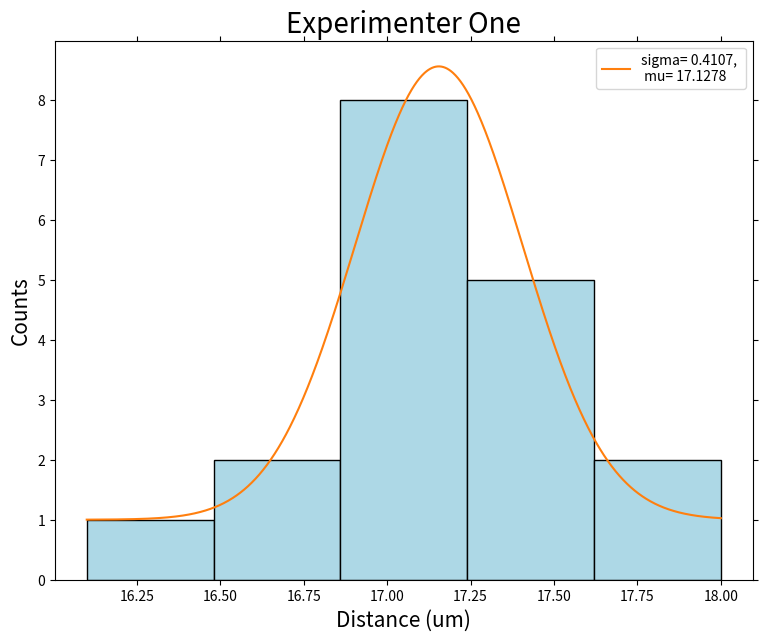
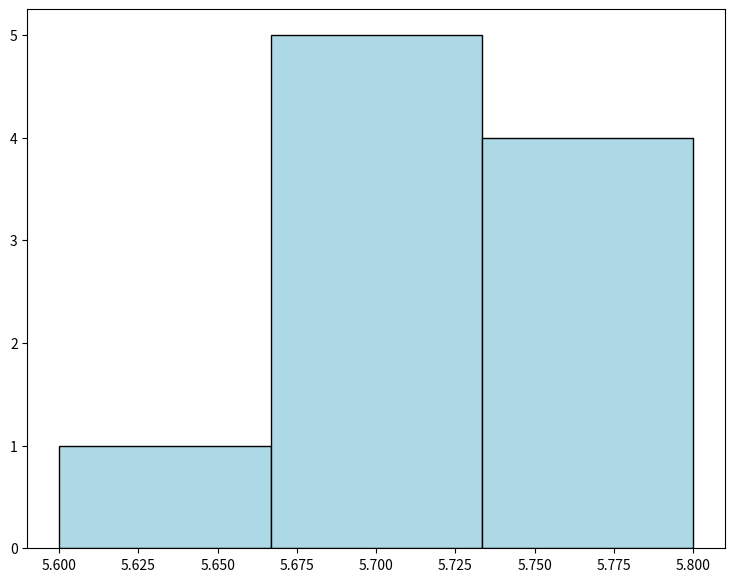
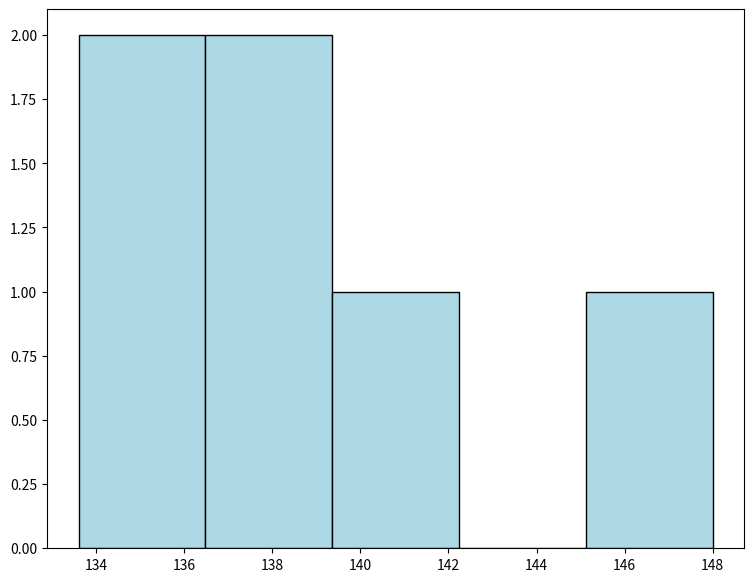
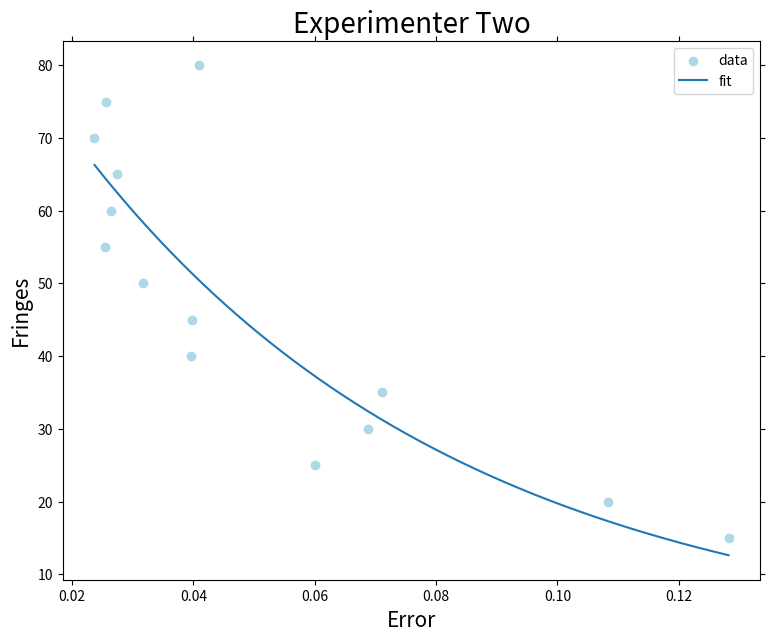

The matplotlib source for these figures, in order:
import numpy as np
from scipy.optimize import curve_fit
from pylab import *
from math import e
import matplotlib
import matplotlib.pyplot as plt
import matplotlib.ticker as ticker
import scipy
from scipy import stats
from scipy.stats import norm

#################################
#Guassian and line fitting
#By Alexandra Higley
#################################

#Example One, Histogram that actually works

data1 = (17.2,17.7,18,16.9,17,17.3,17.4,17.1,16.6,17.2,16.1,17.3,17,17,17.5,17.3,16.7,17)
#array of data

counts1,bins1 = np.histogram(data1, bins=5)
#making counts and bins
mu1, sigma1 = scipy.stats.norm.fit(data1)
#easy way to find mu and sigma, but not necessary

binmid1 = np.zeros(5,dtype='f4')
for i in range(5):
    binmid1[i] = (bins1[i+1]+bins1[i])/2.0
#for a histogram, you want to find the midpoint on the bins
#You want to fit it to the midpoint. for loop to find
#midpoints.

#***Note that the range is how many bins you want and the
#length of the new array for the midpoint is also the length
#og how many bins you want

print('BIN EDGES: ', bins1[:-1])
#:-1 because there is one more bin edge than count
#you want all bin edges but last
print('BIN CENTERS: ', binmid1)
print('COUNTS: ', counts1)


def line1(x,a1,mu,sig):
    y1 = 1 + a1*e**((-(x-mu)**2)/(2*sig**2))
    return y1

def line2(x,a,b):
    y2 = a*(b**x)
    return y2

def line3(x,m,b):
    y3 = m*x + b
    return y3


#Defining different types of lines.
#line1 - gaussian
#line2 - exponential
#line3 - linear
#More can be added if need be

p1= np.array([1,0,10])
#an array of what we think the variables will be for the gaussian
#[a1,mu,sig]
#it's not always necessary but if you are getting lines when
#you don't think there should be or if you're getting a parameter-related
#error, it's pronan;y because you don't have this or the numbers in it aren't
#good enough guesses

popt1, pcov1 = curve_fit(line1, binmid1, counts1, p0=p1)
#calling curve_fit. if you are fitting something that isn't gaussian,
#you need to take p0=p1 out.
xarr1 = np.linspace(np.min(data1),np.max(data1), 1000)
#making an array of a lot of data points between min/max of the data
#the more you have the more clear the gaussian will be
yarr1 = line1(xarr1, *popt1)
#calling function that defined whatever line you are fitting

#Also, when this does plot, it won't go down to zero. That's because
#There is no "zero data." Talking around, I don't think this matters
#But if you really want to, you can fix it by either zeroing the xdata
#or adding two more adjacent points on either side of the histogram
#with y coordinates of zero.


#I use object-oriented plotting instead of the regular way which lets you
#have way more control over how your plots look.

fig1,ax1 =plt.subplots(figsize=(9,7))
#ax2.hist(bins[:-1],bins, edgecolor='black', facecolor='cornflowerblue',weights=counts)
ax1.hist(bins1[:-1],bins1, edgecolor='black', facecolor='lightblue',weights=counts1)
ax1.plot(xarr1,yarr1)

ax1.set_xlabel('Distance (um)',fontsize=15)
ax1.set_ylabel('Counts',fontsize=15)

ax1.tick_params(axis='both',which='minor',direction='in')
ax1.tick_params(top=True,right=True)
ax1.tick_params(which='minor',top=True,right=True)

ax1.set_title("Experimenter One", fontsize = 20)
plt.legend(["sigma= {}, \n mu= {}".format(round(sigma1,4),round(mu1,4))])
#plt.legend()
plt.show()

#################################
#Example Two, Histograms that won't work

data2 = (5.7,5.7,5.6,5.7,5.8,5.8,5.7,5.8,5.7,5.8)
data3 = (148,136,133.6,138.4,137.2,141)

counts2,bins2 = np.histogram(data2, bins=3)
mu2, sigma2 = scipy.stats.norm.fit(data2)
#It's kinda stupid to try to fit a gaussian to three points
#I know that orgin will do it but I'm not sure that's a good thing.
# [redacted]
#to that your data is "gaussian" if you only have three unique values
#If there are only 3 points, it could be anything. In this case,
#I said the data was bad/ not diverse, but it's open to interpretation

counts3,bins3 = np.histogram(data3, bins=5)
mu3, sigma3 = scipy.stats.norm.fit(data3)
# [redacted]
#but also it's just not gaussian.

fig2,ax2 =plt.subplots(figsize=(9,7))
ax2.hist(bins2[:-1],bins2, edgecolor='black', facecolor='lightblue',weights=counts2)
plt.show()

fig3,ax3 =plt.subplots(figsize=(9,7))
ax3.hist(bins3[:-1],bins3, edgecolor='black', facecolor='lightblue',weights=counts3)
plt.show()

#################################
#Example Three, fitting to scatter plots

error = (0.1282,0.1083,0.0601,0.0688,0.0711,0.0396,0.0397,0.0317,0.0255,0.0264,0.0274,0.0237,0.0256,0.0410)
fringe = (15,20,25,30,35,40,45,50,55,60,65,70,75,80)

popt4, pcov4 = curve_fit(line2, error, fringe)
#Using line2 (exponential line) now
#(function, xdata, ydata)
xarr4 = np.linspace(np.min(error),np.max(error), 1000)
yarr4 = line2(xarr4, *popt4)
#again, calling line2


fig4,ax4 =plt.subplots(figsize=(9,7))

ax4.scatter(error,fringe, color='lightblue', label="data")
ax4.plot(xarr4,yarr4,label="fit")

ax4.set_xlabel('Error',fontsize=15)
ax4.set_ylabel('Fringes',fontsize=15)

ax4.tick_params(axis='both',which='minor',direction='in')
ax4.tick_params(top=True,right=True)
ax4.tick_params(which='minor',top=True,right=True)

ax4.set_title("Experimenter Two", fontsize = 20)

plt.legend()
plt.show()
